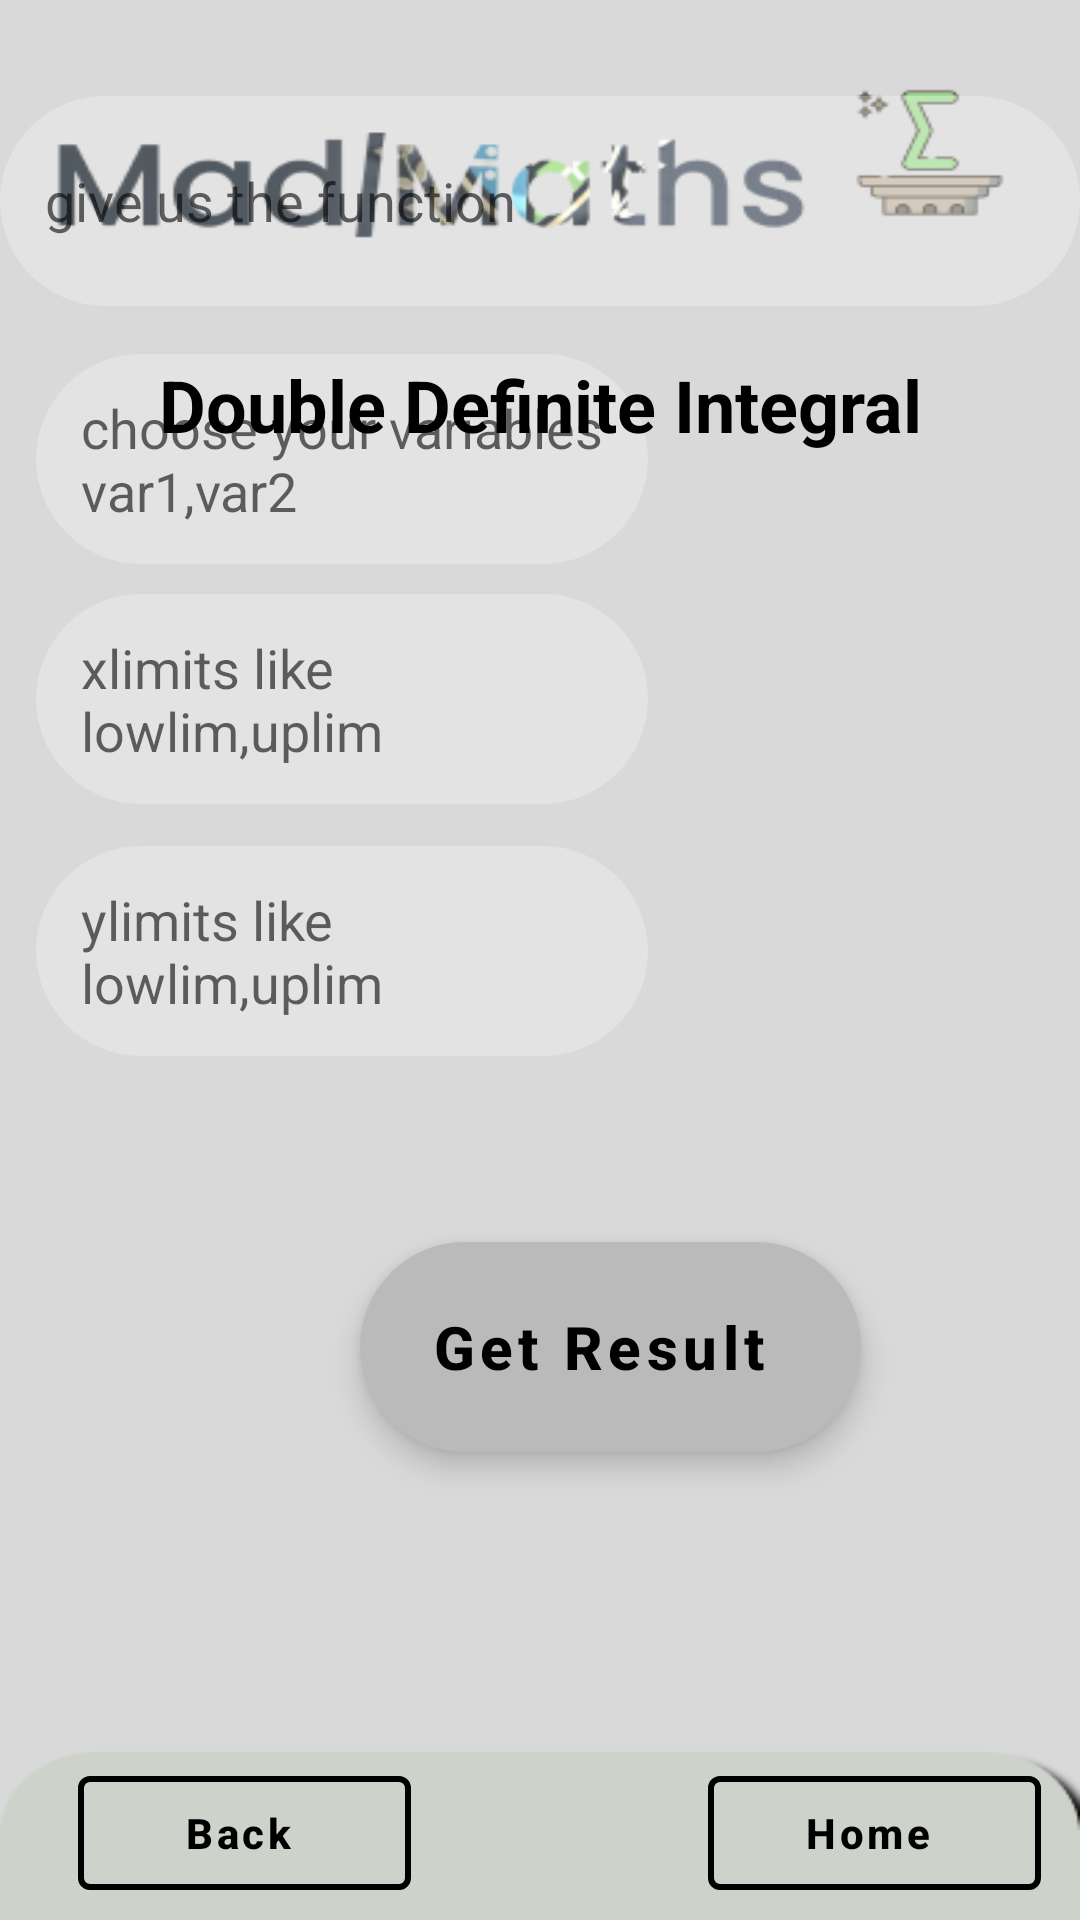

The Android layout XML behind this screen, and the referenced resources:
<!-- AndroidManifest.xml: application theme Theme.Hopefully -->
<!-- res/layout/activity_double_integral.xml -->
<?xml version="1.0" encoding="utf-8"?>
<androidx.constraintlayout.widget.ConstraintLayout xmlns:android="http://schemas.android.com/apk/res/android"
    xmlns:app="http://schemas.android.com/apk/res-auto"
    xmlns:tools="http://schemas.android.com/tools"
    android:layout_width="match_parent"
    android:layout_height="match_parent"
    android:background="@drawable/back1"
    tools:context=".interfaces.DoubleIntegral">

    <MultiAutoCompleteTextView
        android:id="@+id/xlimitsdoubleint"
        android:layout_width="204sp"
        android:layout_height="70sp"
        android:layout_marginBottom="372dp"
        android:background="@drawable/custom_edittext"
        android:completionThreshold="1"
        android:hint="xlimits like lowlim,uplim"
        android:paddingLeft="15sp"
        app:layout_constraintBottom_toBottomOf="parent"
        app:layout_constraintEnd_toEndOf="parent"
        app:layout_constraintHorizontal_bias="0.077"
        app:layout_constraintStart_toStartOf="parent" />

    <MultiAutoCompleteTextView
        android:id="@+id/ylimitsdoubleint"
        android:layout_width="204sp"
        android:layout_height="70sp"
        android:layout_marginBottom="288dp"
        android:background="@drawable/custom_edittext"
        android:completionThreshold="1"
        android:hint="ylimits like lowlim,uplim"
        android:paddingLeft="15sp"
        app:layout_constraintBottom_toBottomOf="parent"
        app:layout_constraintEnd_toEndOf="parent"
        app:layout_constraintHorizontal_bias="0.077"
        app:layout_constraintStart_toStartOf="parent" />

    <MultiAutoCompleteTextView
        android:id="@+id/functionsdoubleint"
        android:layout_width="360dp"
        android:layout_height="70dp"
        android:layout_marginBottom="16dp"
        android:background="@drawable/custom_edittext"
        android:completionThreshold="1"
        android:hint="give us the function"
        android:paddingLeft="15sp"
        app:layout_constraintBottom_toTopOf="@+id/variablesdoubleint"
        app:layout_constraintEnd_toEndOf="parent"
        app:layout_constraintHorizontal_bias="0.313"
        app:layout_constraintStart_toStartOf="parent" />

    <MultiAutoCompleteTextView
        android:id="@+id/variablesdoubleint"
        android:layout_width="204sp"
        android:layout_height="70sp"
        android:layout_marginBottom="452dp"
        android:background="@drawable/custom_edittext"
        android:completionThreshold="1"
        android:hint="choose your variables var1,var2"
        android:paddingLeft="15sp"
        app:layout_constraintBottom_toBottomOf="parent"
        app:layout_constraintEnd_toEndOf="parent"
        app:layout_constraintHorizontal_bias="0.077"
        app:layout_constraintStart_toStartOf="parent" />

    <com.google.android.material.button.MaterialButton
        android:id="@+id/submitdoubleint"
        style="@style/Widget.MaterialComponents.ExtendedFloatingActionButton.Icon"
        android:layout_width="167dp"
        android:layout_height="70dp"
        android:layout_marginStart="120dp"
        android:layout_marginBottom="156dp"
        android:background="@drawable/custom_button"
        android:gravity="center"
        android:text="Get Result"
        android:textAllCaps="false"
        android:textColor="@color/black"
        android:textSize="20sp"
        android:textStyle="bold"
        app:backgroundTint="#bababa"
        app:layout_constraintBottom_toBottomOf="parent"
        app:layout_constraintStart_toStartOf="parent"


        ></com.google.android.material.button.MaterialButton>

    <TextView
        android:id="@+id/titledoubleint"
        android:layout_width="333dp"
        android:layout_height="70dp"
        android:layout_marginTop="100dp"
        android:gravity="center"
        android:text="Double Definite Integral"
        android:textColor="@color/black"
        android:textSize="24sp"
        android:textStyle="bold"

        app:layout_constraintEnd_toEndOf="parent"
        app:layout_constraintStart_toStartOf="parent"
        app:layout_constraintTop_toTopOf="parent" />

    <com.google.android.material.button.MaterialButton
        android:id="@+id/homedoubleint"

        style="@style/Widget.MaterialComponents.Button.OutlinedButton.Icon"
        android:layout_width="111dp"
        android:layout_height="50dp"
        android:layout_marginBottom="4dp"
        android:text="Home"
        android:textAllCaps="false"
        android:textColor="@color/black"
        android:textStyle="bold"
        app:icon="@drawable/ic_baseline_home_24"
        app:iconTint="@color/black"
        app:layout_constraintBottom_toBottomOf="parent"
        app:layout_constraintEnd_toEndOf="parent"
        app:layout_constraintHorizontal_bias="0.948"
        app:layout_constraintStart_toStartOf="parent"
        app:strokeColor="@color/black"
        app:strokeWidth="2sp"></com.google.android.material.button.MaterialButton>

    <com.google.android.material.button.MaterialButton
        android:id="@+id/backdoubleint"
        style="@style/Widget.MaterialComponents.Button.OutlinedButton.Icon"
        android:layout_width="111dp"
        android:layout_height="50dp"
        android:layout_marginStart="16dp"
        android:layout_marginBottom="4dp"
        android:text="Back"
        android:textAllCaps="false"
        android:textColor="@color/black"
        android:textStyle="bold"
        app:icon="@drawable/ic_baseline_arrow_back_24"
        app:iconTint="@color/black"
        app:layout_constraintBottom_toBottomOf="parent"
        app:layout_constraintEnd_toStartOf="@+id/homedoubleint"
        app:layout_constraintHorizontal_bias="0.091"
        app:layout_constraintStart_toStartOf="parent"
        app:strokeColor="@color/black"
        app:strokeWidth="2sp"></com.google.android.material.button.MaterialButton>


</androidx.constraintlayout.widget.ConstraintLayout>
<!-- resources referenced by this layout -->
<resources>
  <color name="black">#FF000000</color>
  <!-- drawable back1: png bitmap (drawable, 18760 bytes) -->
  <!-- drawable custom_button (drawable) -->
  <?xml version="1.0" encoding="utf-8"?>
  <shape xmlns:android="http://schemas.android.com/apk/res/android">
  <gradient android:startColor="@color/grey" android:endColor="@color/white" android:angle="@integer/material_motion_duration_long_1"/>
      <corners android:topRightRadius="35sp" android:topLeftRadius="35sp" android:bottomRightRadius="35sp" android:bottomLeftRadius="35sp"/>
      <solid android:color="@color/grey"/>
  </shape>
  <!-- drawable custom_edittext (drawable) -->
  <?xml version="1.0" encoding="utf-8"?>
  <selector xmlns:android="http://schemas.android.com/apk/res/android">
      <item
          android:state_enabled="true"
          android:state_focused="true">
          <shape android:shape="rectangle">
              <solid android:color="#70ffffff"/>
              <corners
                  android:bottomLeftRadius="45dp" android:bottomRightRadius="45dp"
                  android:topLeftRadius="45dp"
                  android:topRightRadius="45dp"
                  />
              <stroke android:color="@color/black"
                  android:width="1dp"/>
          </shape>
      </item>
  
      <item
          android:state_enabled="true">
  
          <shape android:shape="rectangle">
              <solid android:color="#40ffffff"/>
              <corners
                  android:bottomLeftRadius="45dp" android:bottomRightRadius="45dp"
                  android:topLeftRadius="45dp"
                  android:topRightRadius="45dp"
                  />
  
          </shape>
      </item>
  
  
  </selector>
  <style name="Theme.Hopefully" parent="Theme.MaterialComponents.DayNight.NoActionBar">
          
          <item name="colorPrimary">@color/white</item>
          <item name="colorPrimaryVariant">@color/white</item>
          <item name="colorOnPrimary">@color/white</item>
          
          <item name="colorSecondary">@color/teal_200</item>
          <item name="colorSecondaryVariant">@color/teal_700</item>
          <item name="colorOnSecondary">@color/black</item>
          
          <item name="android:statusBarColor">#bababa</item>
          
      </style>
  <color name="grey">#5A5A5A</color>
  <color name="white">#FFFFFFFF</color>
  <color name="teal_200">#FF03DAC5</color>
  <color name="teal_700">#FF018786</color>
</resources>
